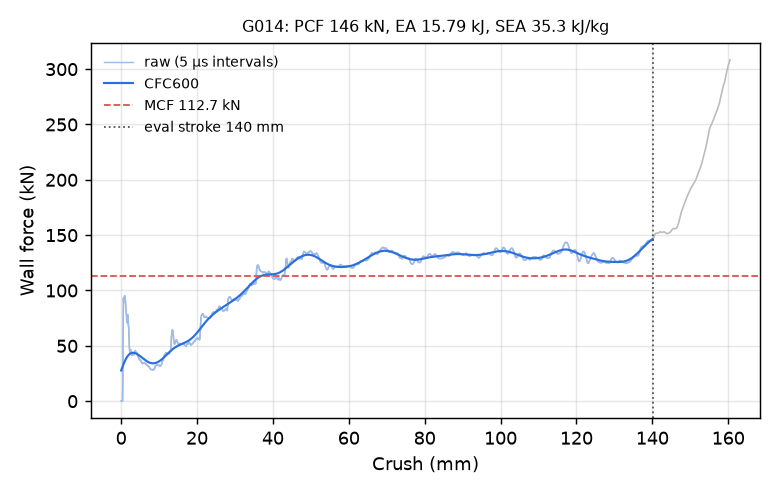

The table this chart was drawn from, first rows:
time_ms, crush_mm, force_kN, force_CFC600_kN
0.000000000000000000e+00, -0.000000000000000000e+00, 0.000000000000000000e+00, 2.774835320108325831e+01
5.110822618007659912e-03, 7.809336483478546143e-02, 0.000000000000000000e+00, 2.846704171426567243e+01
1.003911532461643219e-02, 1.533976793289184570e-01, 0.000000000000000000e+00, 2.918180844966346399e+01
1.514993794262409210e-02, 2.314910590648651123e-01, 0.000000000000000000e+00, 2.989130527158027562e+01
2.007823064923286438e-02, 3.067953586578369141e-01, 0.000000000000000000e+00, 3.059411564599663436e+01
2.500652335584163666e-02, 3.820996880531311035e-01, 0.000000000000000000e+00, 3.128875297911272568e+01
3.011734597384929657e-02, 4.601930677890777588e-01, 2.492756669966463079e+01, 3.197366262366033851e+01
3.504567220807075500e-02, 5.354974865913391113e-01, 7.198755824791041391e+01, 3.264724175501797276e+01
4.015530645847320557e-02, 6.135684251785278320e-01, 9.315202817499962862e+01, 3.330789035848684421e+01
4.508365318179130554e-02, 6.888653039932250977e-01, 8.947701936891766650e+01, 3.395407749184122537e+01
5.001366883516311646e-02, 7.641838788986206055e-01, 9.027413249406943407e+01, 3.458438753597952342e+01
5.512701719999313354e-02, 8.422990441322326660e-01, 9.371313861744117446e+01, 3.519753571971005357e+01
6.005807593464851379e-02, 9.176253676414489746e-01, 9.524465140016219777e+01, 3.579237053121892131e+01
6.517181545495986938e-02, 9.957377910614013672e-01, 9.495930784332421126e+01, 3.636787608955093276e+01
7.010328769683837891e-02, 1.071061968803405762e+00, 9.294642342125123946e+01, 3.692317376769841530e+01
7.503516227006912231e-02, 1.146388173103332520e+00, 8.958409853876730722e+01, 3.745752032291505884e+01
8.014973998069763184e-02, 1.224500775337219238e+00, 8.616860540068242358e+01, 3.797030241291930963e+01
8.508179336786270142e-02, 1.299821853637695312e+00, 8.277663822398427840e+01, 3.846102866859482106e+01
9.001380950212478638e-02, 1.375138759613037109e+00, 7.870543437526153241e+01, 3.892932064074275900e+01
9.512738883495330811e-02, 1.453224658966064453e+00, 7.432335964043542731e+01, 3.937490314663456559e+01
1.000565066933631897e-01, 1.528490424156188965e+00, 7.092326756770222573e+01, 3.979759403964804676e+01
1.051664575934410095e-01, 1.606514215469360352e+00, 7.300856740167527903e+01, 4.019729474326168628e+01
1.100922971963882446e-01, 1.681723713874816895e+00, 7.773854520030016602e+01, 4.057398502212316771e+01
1.150172278285026550e-01, 1.756915926933288574e+00, 7.814750186775788166e+01, 4.092772407544182300e+01
1.201239377260208130e-01, 1.834879636764526367e+00, 7.305947305338386855e+01, 4.125865402985186847e+01
1.250465959310531616e-01, 1.910030484199523926e+00, 6.804429516755743634e+01, 4.156699883047142663e+01
1.301482170820236206e-01, 1.987910151481628418e+00, 6.695056561498215331e+01, 4.185305682577389774e+01
1.350628435611724854e-01, 2.062932252883911133e+00, 6.085113451787247385e+01, 4.211719117964375414e+01
1.401546299457550049e-01, 2.140655755996704102e+00, 5.131256405857472913e+01, 4.235981958273298176e+01
1.450596749782562256e-01, 2.215526580810546875e+00, 4.644622047933284392e+01, 4.258140059280255940e+01
1.501408219337463379e-01, 2.293083429336547852e+00, 4.410429829830152215e+01, 4.278241775125018620e+01
1.550367325544357300e-01, 2.367811203002929688e+00, 4.362812499126756904e+01, 4.296336685991163762e+01
1.601123064756393433e-01, 2.445278644561767578e+00, 4.553356877225509436e+01, 4.312474920154586044e+01
1.650075316429138184e-01, 2.519991874694824219e+00, 4.627225459042505662e+01, 4.326706983600994505e+01
1.700845658779144287e-01, 2.597477674484252930e+00, 4.382832849018718235e+01, 4.339083834900325343e+01
1.751602739095687866e-01, 2.674941301345825195e+00, 4.256587791380775343e+01, 4.349656859690767874e+01
1.800546199083328247e-01, 2.749635219573974609e+00, 4.268178671887179121e+01, 4.358477625697914704e+01
1.851314455270767212e-01, 2.827111959457397461e+00, 4.149829951391252791e+01, 4.365597603974056540e+01
1.900282949209213257e-01, 2.901840448379516602e+00, 4.244970830058562683e+01, 4.371067993147018882e+01
1.951081305742263794e-01, 2.979359149932861328e+00, 4.347616226265509454e+01, 4.374939657727753684e+01
2.000063359737396240e-01, 3.054104566574096680e+00, 4.217235697147646079e+01, 4.377263172253645251e+01
2.050855308771133423e-01, 3.131609678268432617e+00, 4.265265332014183741e+01, 4.378088871428892048e+01
2.101637274026870728e-01, 3.209097862243652344e+00, 4.203794894633814749e+01, 4.377466823242077965e+01
2.150610983371734619e-01, 3.283824682235717773e+00, 4.176396200343175025e+01, 4.375446767786987579e+01
2.201400101184844971e-01, 3.361320018768310547e+00, 4.347106505563343148e+01, 4.372078082626733675e+01
2.250377535820007324e-01, 3.436048746109008789e+00, 4.311244004245754269e+01, 4.367409829186081538e+01
2.301169335842132568e-01, 3.513543844223022461e+00, 4.282486169722815816e+01, 4.361490860358682653e+01
2.350142151117324829e-01, 3.588262081146240234e+00, 4.365689578880625987e+01, 4.354369891231025491e+01
2.400932908058166504e-01, 3.665751695632934570e+00, 4.484359479870903442e+01, 4.346095557759248607e+01
2.451724559068679810e-01, 3.743240833282470703e+00, 4.573119493024004356e+01, 4.336716566982583743e+01
2.500696182250976562e-01, 3.817951202392578125e+00, 4.489398414498940326e+01, 4.326281904971673953e+01
2.551470696926116943e-01, 3.895409822463989258e+00, 4.430916171164182060e+01, 4.314840960881468845e+01
2.600421309471130371e-01, 3.970084667205810547e+00, 4.381154711392964174e+01, 4.302443505598493090e+01
2.651187777519226074e-01, 4.047526836395263672e+00, 4.362859721557610015e+01, 4.289139599193386232e+01
2.700137794017791748e-01, 4.122196197509765625e+00, 4.352921104873600200e+01, 4.274979517466427836e+01
2.750897705554962158e-01, 4.199625015258789062e+00, 4.238691559202363379e+01, 4.260013706703603731e+01
2.801648676395416260e-01, 4.277037620544433594e+00, 4.167356506369961267e+01, 4.244292712670225143e+01
2.850586175918579102e-01, 4.351682662963867188e+00, 4.116064406551537047e+01, 4.227867057398681538e+01
2.901344895362854004e-01, 4.429103851318359375e+00, 4.043457421216927372e+01, 4.210787104182494289e+01
2.950289845466613770e-01, 4.503756523132324219e+00, 4.007808231775695162e+01, 4.193102944622137329e+01
... 2,198 more rows
